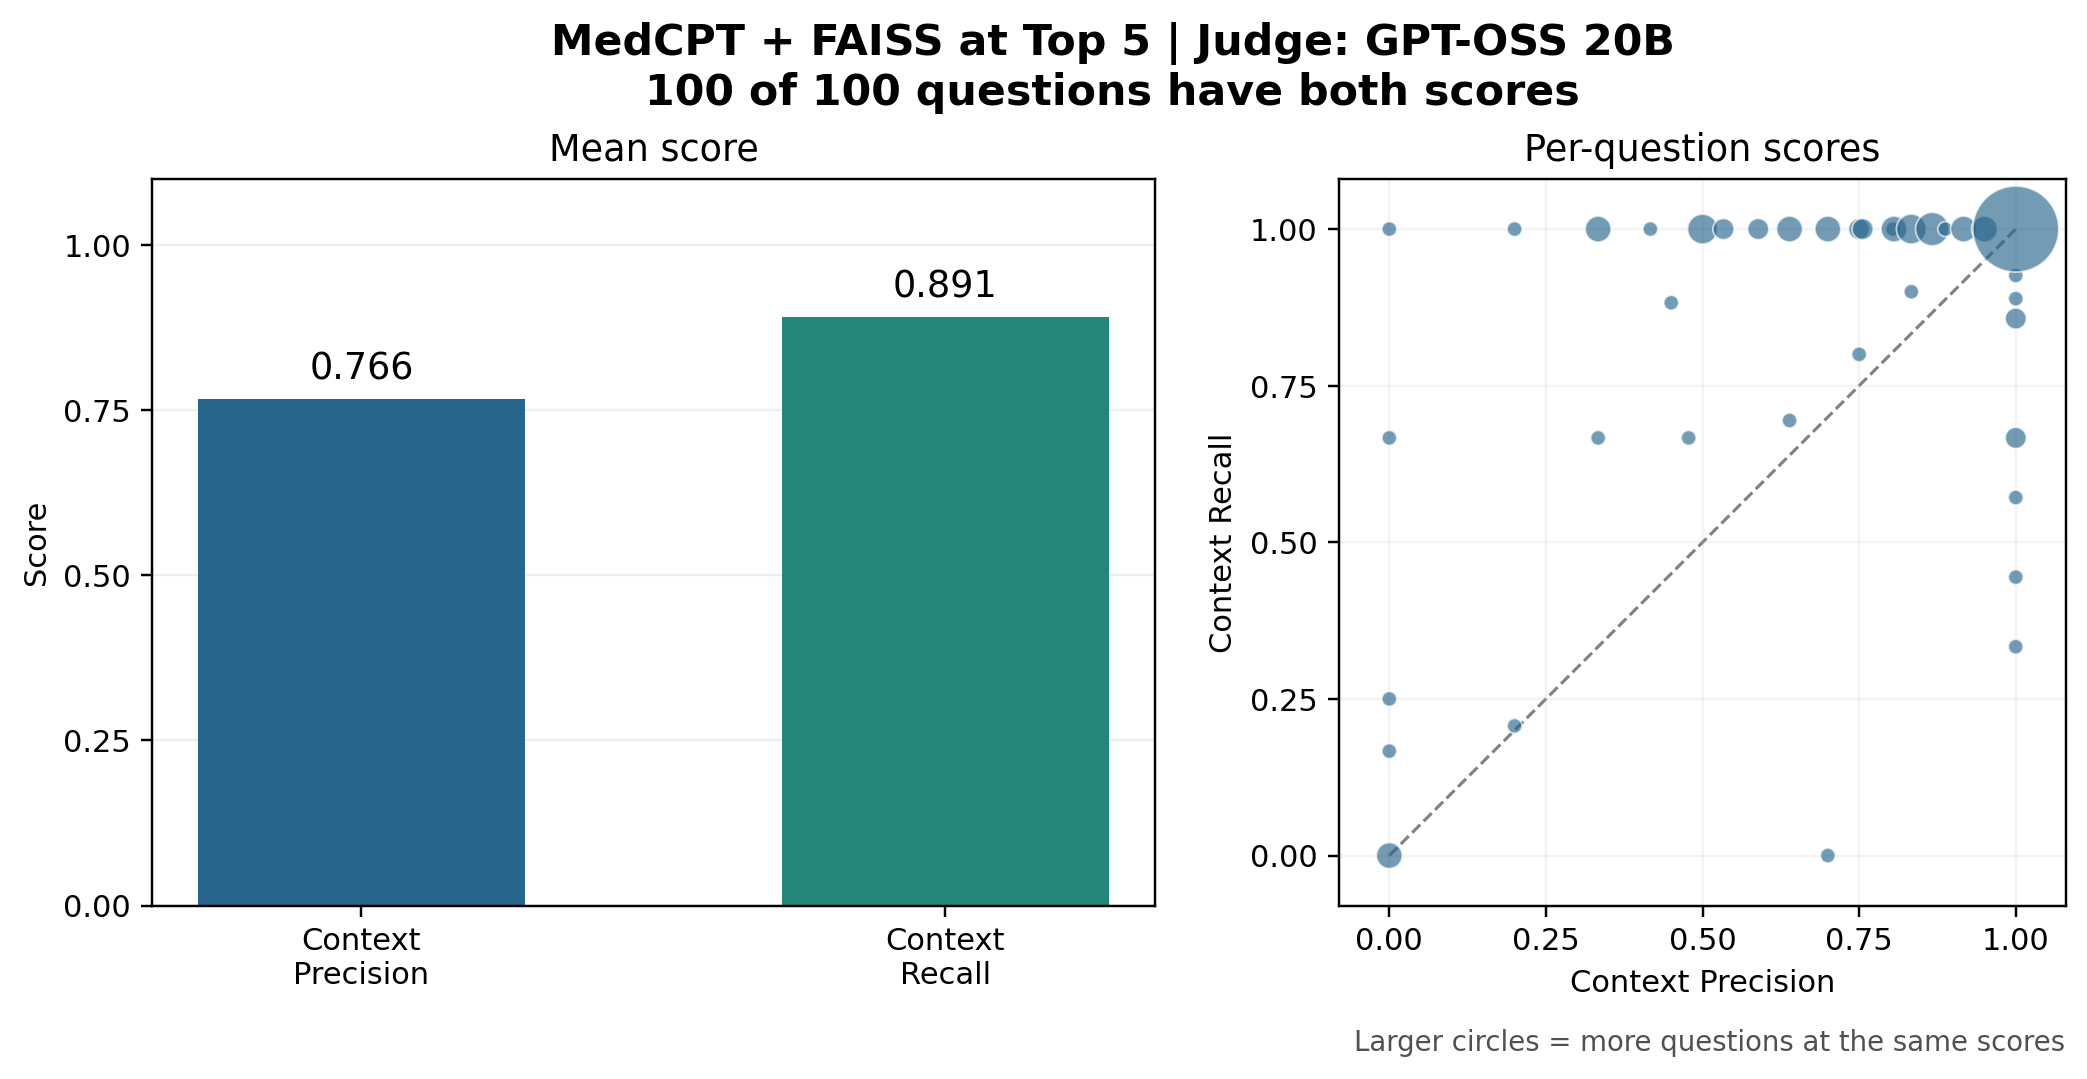

The data file committed next to this chart (first rows):
test_row, question, top5_ids, method, judge, source_id, context_precision, context_precision_error, context_recall, context_recall_error, context_recall_retry_note
23, Who is most at risk for developing glauc…, 7,12,1,8,4, MedCPT + FAISS, gpt-oss:20b, 4, 0.0, , 0.1667, , 
33, Can open-angle glaucoma lead to vision l…, 0,6,4,3,9, MedCPT + FAISS, gpt-oss:20b, 6, 0.95, , 1.0, , 
65, What are the primary causes of glaucoma?, 4,1,0,9,7, MedCPT + FAISS, gpt-oss:20b, 13, 0.0, , 0.0, , 
79, Can certain medical conditions lead to s…, 14,21,15,18,22, MedCPT + FAISS, gpt-oss:20b, 15, 0.3333, , 1.0, , 
411, How many individuals are estimated to be…, 82,78,77,80,88, MedCPT + FAISS, gpt-oss:20b, 82, 1, , 1.0, , 
472, How do anxiety disorder rates in older a…, 94,92,90,99,91, MedCPT + FAISS, gpt-oss:20b, 94, 1, , 1.0, , 
502, What should I do if I don't have insuran…, 100,90,622,93,96, MedCPT + FAISS, gpt-oss:20b, 100, 1, , 1.0, , 
531, How do the symptoms of type 1 Diabetes d…, 109,113,103,106,104, MedCPT + FAISS, gpt-oss:20b, 106, 0.8042, , 1.0, , 
601, How often should strength training be in…, 120,223,105,117,121, MedCPT + FAISS, gpt-oss:20b, 120, 1, , 1.0, , 
683, What is PACE and how do I find out if I'…, 124,126,136,133,129, MedCPT + FAISS, gpt-oss:20b, 136, 0.9167, , 1.0, , 
726, What kind of antibiotics might be prescr…, 138,145,139,144,146, MedCPT + FAISS, gpt-oss:20b, 145, 1, , 1.0, , 
765, What percentage of American adults exper…, 153,148,150,356,155, MedCPT + FAISS, gpt-oss:20b, 153, 1, , 0.3333, , 
766, How many American adults were estimated …, 153,148,159,150,155, MedCPT + FAISS, gpt-oss:20b, 153, 1, , 0.6667, , 
800, What causes the dizziness associated wit…, 155,148,162,160,154, MedCPT + FAISS, gpt-oss:20b, 160, 1, , 1.0, , 
807, How does reducing salt intake affect Men…, 161,151,149,79,155, MedCPT + FAISS, gpt-oss:20b, 161, 1, , 0.8571, , 
812, What are repositioning maneuvers and how…, 160,162,155,148,151, MedCPT + FAISS, gpt-oss:20b, 162, 1, , 1.0, , 
879, What is the size of a healthy prostate g…, 170,172,168,174,190, MedCPT + FAISS, gpt-oss:20b, 175, 0.3333, , 1.0, , 
930, What factors do doctors consider when ch…, 171,172,188,186,193, MedCPT + FAISS, gpt-oss:20b, 186, 0.6389, , 1.0, , 
973, How do researchers identify potential ge…, 173,194,193,413,169, MedCPT + FAISS, gpt-oss:20b, 194, 1, , 1.0, , 
1005, What sensations might someone with Dry M…, 195,201,196,197,198, MedCPT + FAISS, gpt-oss:20b, 201, 0.8667, , 1.0, , 
1014, Is dry mouth a side effect of treatments…, 196,202,197,718,207, MedCPT + FAISS, gpt-oss:20b, 202, 1, , 0.6667, , 
1029, Where can I find more information about …, 196,197,206,195,205, MedCPT + FAISS, gpt-oss:20b, 205, 0.7, , 0.0, , 
1042, Can I eat spicy foods if I have Dry Mout…, 208,79,81,195,200, MedCPT + FAISS, gpt-oss:20b, 208, 1, , 1.0, , 
1045, What is the medical definition of Dry Mo…, 196,197,206,205,209, MedCPT + FAISS, gpt-oss:20b, 209, 0.0, , 1.0, , 
1089, What is the significance of previous fra…, 213,217,212,211,226, MedCPT + FAISS, gpt-oss:20b, 217, 1, , 1.0, , 
1149, How can I learn more about coping with o…, 229,221,210,212,213, MedCPT + FAISS, gpt-oss:20b, 229, 1, , 1.0, , 
1154, What treatment options are available for…, 234,233,245,242,235, MedCPT + FAISS, gpt-oss:20b, 230, 0.2, , 0.2069, , 
1249, How can early diagnosis of Alzheimer's d…, 261,248,706,251,707, MedCPT + FAISS, gpt-oss:20b, 249, 0.6389, , 0.6944, , 
1277, How does Alzheimer's disease progress ov…, 247,248,249,706,259, MedCPT + FAISS, gpt-oss:20b, 255, 0.8056, , 1.0, , 
1388, How does rheumatoid arthritis affect par…, 272,277,274,284,280, MedCPT + FAISS, gpt-oss:20b, 277, 1, , 0.8889, , 
1418, How do biological response modifiers hel…, 283,276,272,275,284, MedCPT + FAISS, gpt-oss:20b, 283, 0.75, , 1.0, , 
1430, What are the primary causes of hearing l…, 291,285,289,286,288, MedCPT + FAISS, gpt-oss:20b, 286, 0.5, , 1.0, , 
1583, How is COPD connected to the H1N1 flu vi…, 316,304,313,302,315, MedCPT + FAISS, gpt-oss:20b, 316, 1, , 1.0, , 
1619, When should I seek professional help for…, 319,297,325,328,323, MedCPT + FAISS, gpt-oss:20b, 323, 0.5333, , 1.0, , 
1726, How often should I have a comprehensive …, 345,339,338,354,343, MedCPT + FAISS, gpt-oss:20b, 345, 1, , 1.0, , 
1729, What should I do if I suspect I have sym…, 345,354,339,343,338, MedCPT + FAISS, gpt-oss:20b, 345, 1, , 1.0, , 
1738, What role does the special dye play in t…, 347,339,353,337,342, MedCPT + FAISS, gpt-oss:20b, 347, 1, , 1.0, , 
1760, What are the effective treatments for di…, 352,348,340,353,349, MedCPT + FAISS, gpt-oss:20b, 352, 1, , 1.0, , 
1789, What are some potential causes of depres…, 357,362,356,361,359, MedCPT + FAISS, gpt-oss:20b, 357, 1, , 1.0, , 
1840, What are the common causes of problems w…, 367,372,369,368,376, MedCPT + FAISS, gpt-oss:20b, 368, 0.8056, , 1.0, , 
1867, What role do nasal polyps play in smell …, 368,369,376,377,370, MedCPT + FAISS, gpt-oss:20b, 373, 0.7, , 1.0, , 
1878, How can I adjust my medication if it aff…, 367,370,86,377,375, MedCPT + FAISS, gpt-oss:20b, 375, 0.5333, , 1.0, , 
1927, What is the role of hormone therapy in t…, 406,385,401,403,386, MedCPT + FAISS, gpt-oss:20b, 385, 1, , 0.9259, , 
1951, Can men be diagnosed with breast cancer,…, 380,390,393,383,391, MedCPT + FAISS, gpt-oss:20b, 390, 1, , 0.8571, , 
2054, What are the recommended screening tools…, 422,410,411,409,930, MedCPT + FAISS, gpt-oss:20b, 410, 0.2, , 1.0, , 
2177, Is Parkinson's Disease contagious?, 435,437,430,444,440, MedCPT + FAISS, gpt-oss:20b, 435, 0.8333, , 1.0, , 
2233, How does deep brain stimulation affect t…, 433,446,444,443,442, MedCPT + FAISS, gpt-oss:20b, 446, 0.9167, , 1.0, , 
2253, What distinguishes acute leukemia from c…, 459,450,876,871,458, MedCPT + FAISS, gpt-oss:20b, 450, 0.45, , 0.8824, , 
2296, Which types of leukemia are more frequen…, 450,459,811,816,460, MedCPT + FAISS, gpt-oss:20b, 459, 1, , 0.5714, , 
2304, How does the immune system relate to lym…, 460,467,454,450,783, MedCPT + FAISS, gpt-oss:20b, 460, 0.75, , 0.8, , 
2342, How is radiation therapy utilized in the…, 468,465,454,453,451, MedCPT + FAISS, gpt-oss:20b, 468, 1, , 1.0, , 
2348, Where can one find more information abou…, 877,999,818,782,455, MedCPT + FAISS, gpt-oss:20b, 469, 0.3333, , 0.6667, , 
2362, Can secondhand smoke contribute to lung …, 483,472,481,1002,909, MedCPT + FAISS, gpt-oss:20b, 472, 1, , 1.0, , 
2385, What defines lung cancer and how does it…, 471,1001,472,908,1006, MedCPT + FAISS, gpt-oss:20b, 477, 1, , 1.0, , 
2458, Are there specific treatments recommende…, 474,1007,913,492,491, MedCPT + FAISS, gpt-oss:20b, 491, 0.4778, , 0.6667, , 
2524, What is the significance of timely treat…, 505,524,504,521,508, MedCPT + FAISS, gpt-oss:20b, 504, 0.8333, , 1.0, , 
2537, What are the recommended actions for som…, 118,107,516,507,114, MedCPT + FAISS, gpt-oss:20b, 507, 1, , 1.0, , 
2738, What dietary restrictions should I follo…, 566,547,546,557,565, MedCPT + FAISS, gpt-oss:20b, 547, 0.3333, , 1.0, , 
2838, Can ezetimibe be taken alone for treatin…, 567,564,565,562,561, MedCPT + FAISS, gpt-oss:20b, 567, 0.8333, , 1.0, , 
2906, How can family members help prevent drug…, 58,581,56,61,62, MedCPT + FAISS, gpt-oss:20b, 581, 0.5, , 1.0, , 
... 40 more rows
